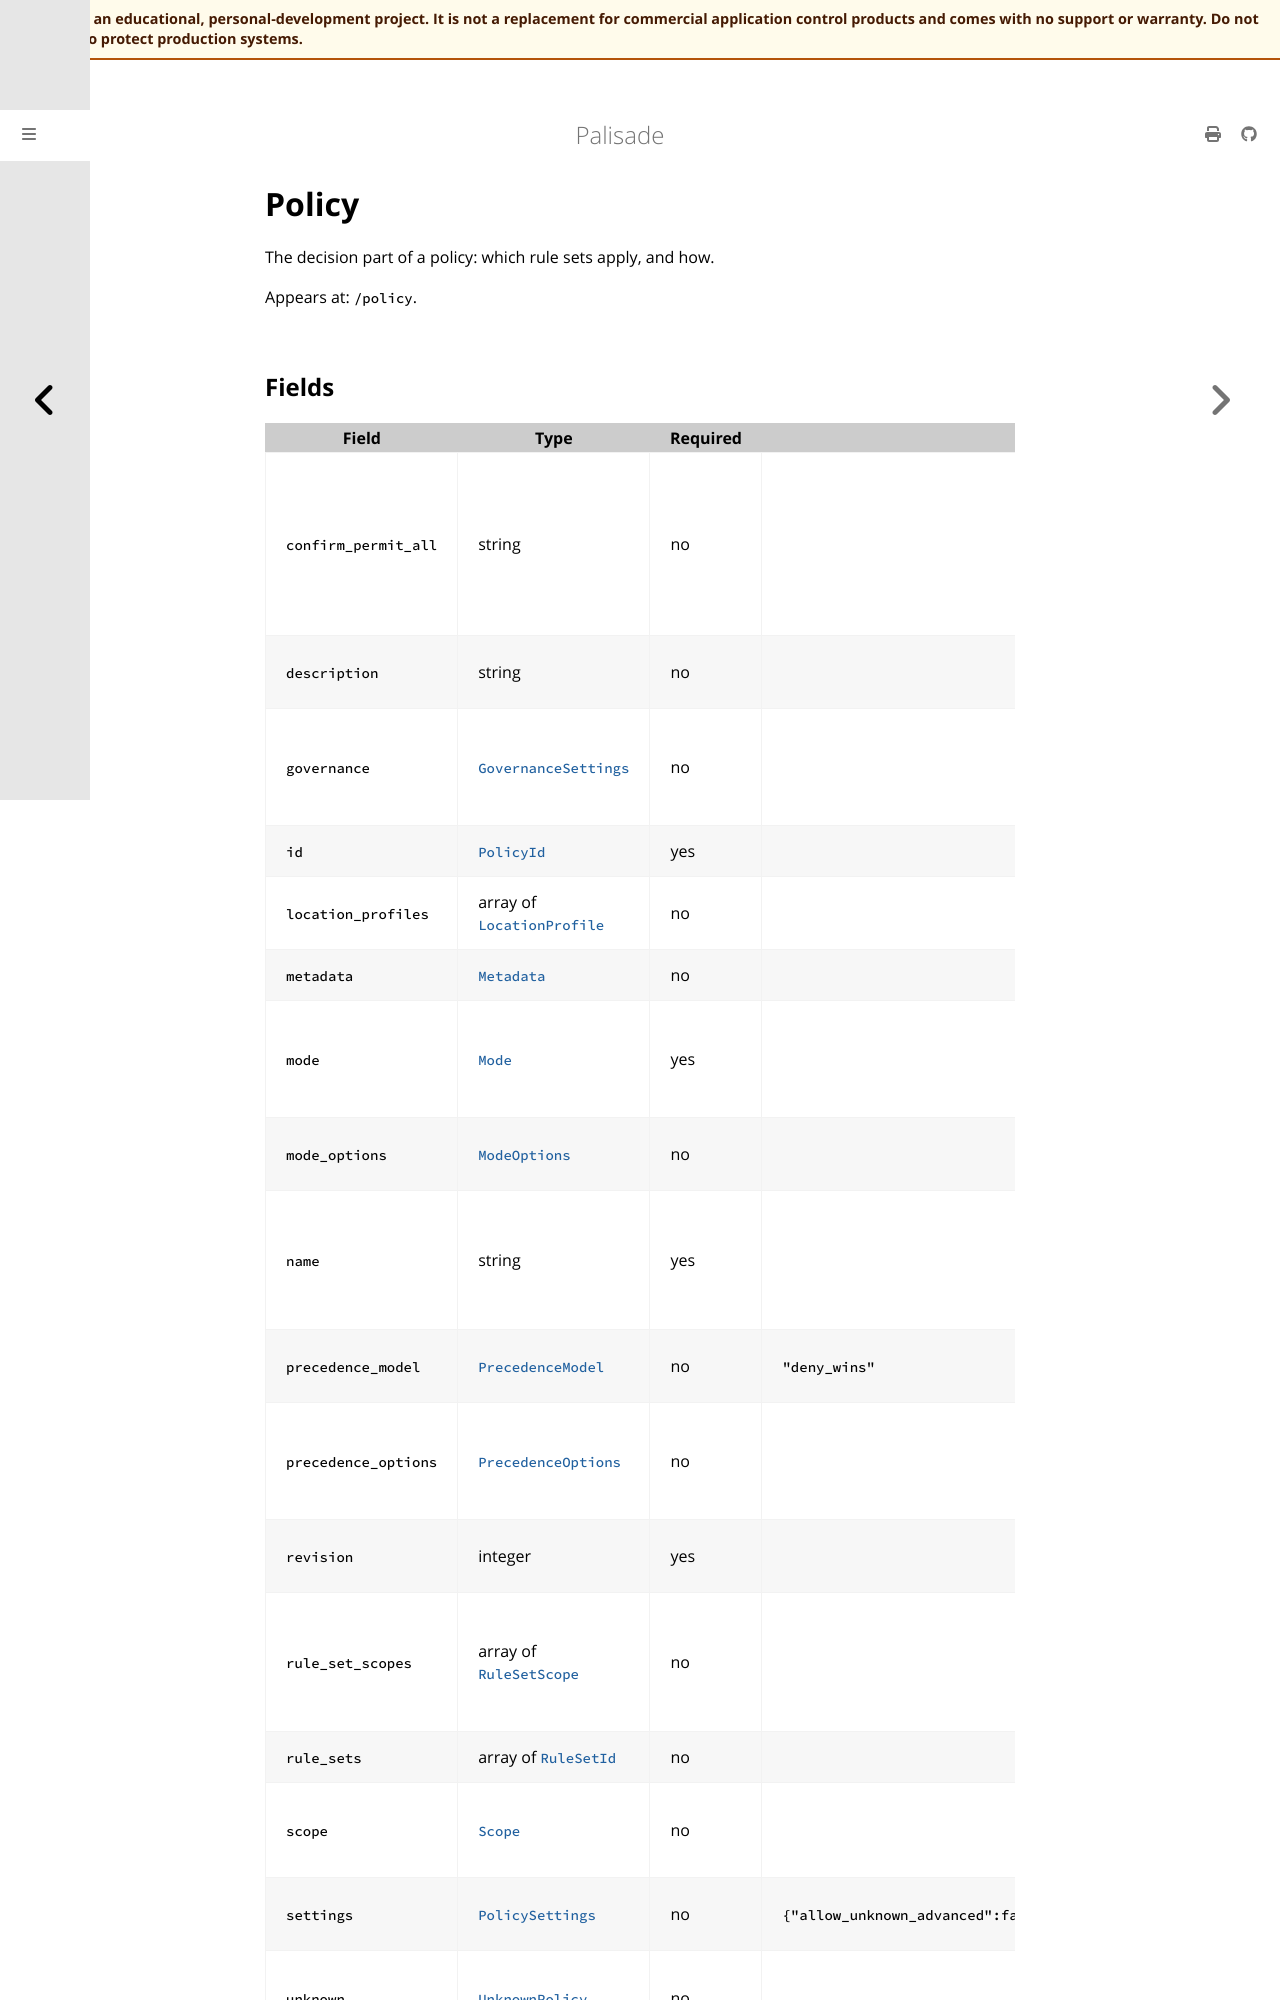

repository: jusso-dev/palisade · page: latest/docs/book/src/reference/generated/policy/policy.html · generator: mdbook

# Policy

<!-- Generated by `cargo xtask docs generate` from `schemas/policy/v1.json`. Do not edit by hand. -->

The decision part of a policy: which rule sets apply, and how.

Appears at: `/policy`.

## Fields
